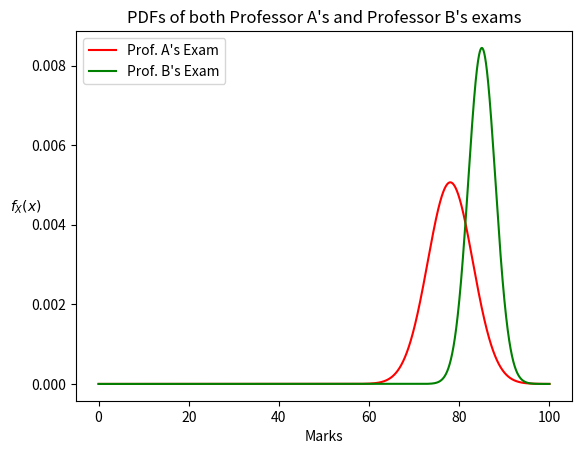

Python code for this plot:
import numpy as np
import matplotlib.pyplot as plt

# Part (d)
def normal_prob(x, mu, sigma):
    return (np.e**(-(1/2)*((x-mu)/sigma)**2))/(((2*np.pi)**2)*sigma)

X = np.linspace(0,100, 10000)

plt.plot(X, normal_prob(X,78,5), label='Prof. A\'s Exam', color='red')
plt.plot(X, normal_prob(X,85,3), label='Prof. B\'s Exam', color='green')
plt.xlabel('Marks')
plt.ylabel(r'$f_X(x)$', rotation=0)
plt.title('PDFs of both Professor A\'s and Professor B\'s exams')
plt.legend()
# plt.savefig('Q3_(d).png')
plt.show()